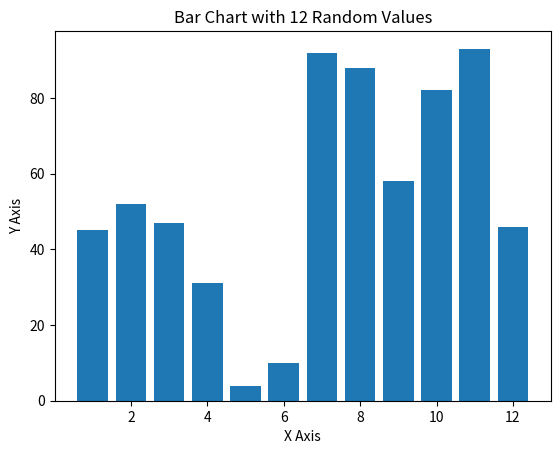

The matplotlib source for this figure:
import random
import matplotlib.pyplot as plt

# X axis: numbers from 1 to 12
x_values = list(range(1, 13))

# Y axis: 12 random integers between 0 and 100
y_values = [random.randint(0, 100) for _ in range(12)]

# Create bar chart
plt.bar(x_values, y_values)

plt.xlabel("X Axis")
plt.ylabel("Y Axis")
plt.title("Bar Chart with 12 Random Values")

plt.show()
